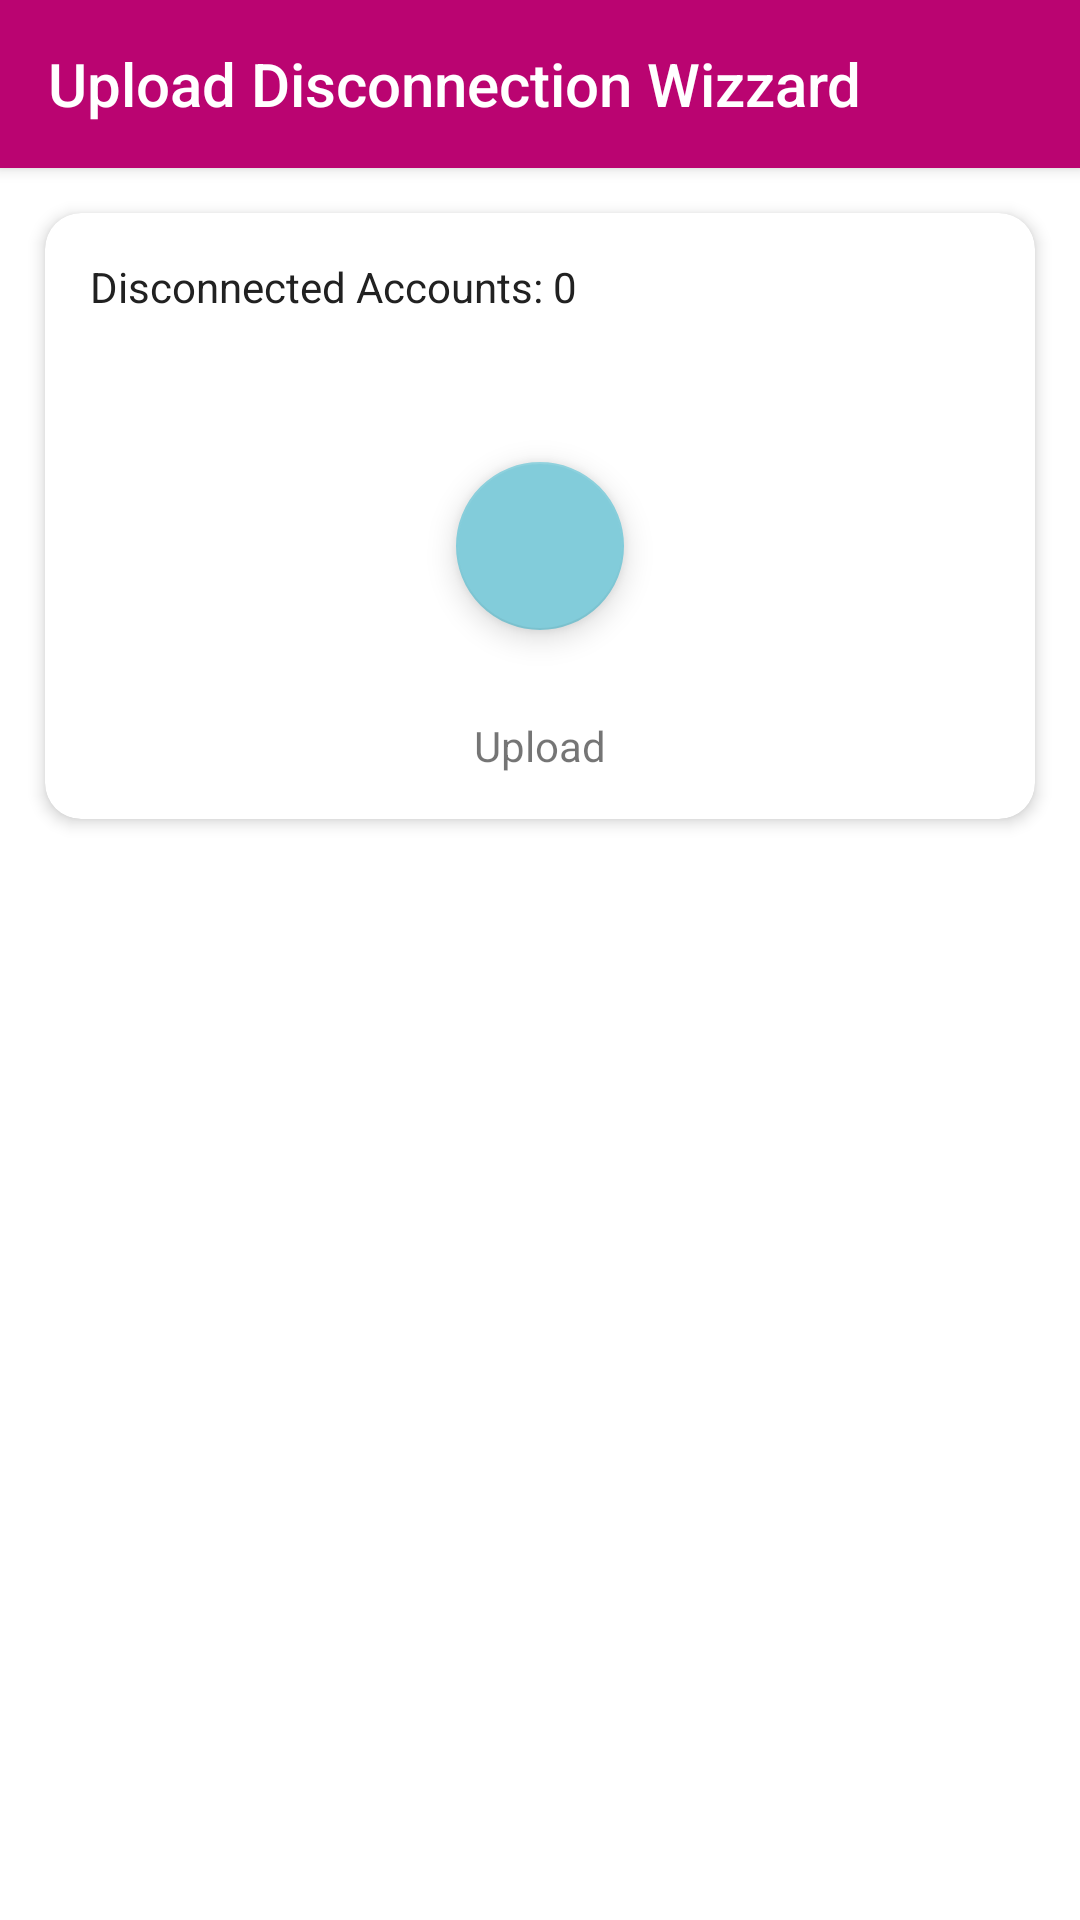

Here is an Android app screen rendered from its layout file. Give the layout XML and the strings, colors and styles it references.
<!-- AndroidManifest.xml: application theme Theme.Disconnection -->
<!-- res/layout/activity_upload_disconnection.xml -->
<?xml version="1.0" encoding="utf-8"?>
<androidx.coordinatorlayout.widget.CoordinatorLayout
    xmlns:android="http://schemas.android.com/apk/res/android"
    xmlns:app="http://schemas.android.com/apk/res-auto"
    xmlns:tools="http://schemas.android.com/tools"
    android:layout_width="match_parent"
    android:layout_height="match_parent"
    tools:context=".UploadDisconnectionActivity">

    <LinearLayout
        android:layout_width="match_parent"
        android:layout_height="wrap_content"
        android:orientation="vertical">

        <androidx.appcompat.widget.Toolbar
            android:layout_width="match_parent"
            android:layout_height="wrap_content"
            android:id="@+id/uploadToolbar"
            android:background="@color/purple_500"
            android:elevation="3dp">

            <TextView
                android:layout_width="wrap_content"
                android:layout_height="wrap_content"
                style="@style/TextAppearance.AppCompat.Title"
                android:text="Upload Disconnection Wizzard"
                android:textColor="@color/white"/>

        </androidx.appcompat.widget.Toolbar>

        <com.google.android.material.card.MaterialCardView
            android:layout_width="match_parent"
            android:layout_height="wrap_content"
            android:layout_margin="15dp"
            app:contentPadding="15dp"
            app:cardElevation="3dp"
            app:cardCornerRadius="12dp">

            <LinearLayout
                android:layout_width="match_parent"
                android:layout_height="wrap_content"
                android:orientation="vertical">

                <TextView
                    android:id="@+id/uploadableDiscoAccounts"
                    android:layout_width="wrap_content"
                    android:layout_height="wrap_content"
                    android:text="Disconnected Accounts: 0"
                    android:textColor="?attr/textFillColor"/>

                <androidx.coordinatorlayout.widget.CoordinatorLayout
                    android:layout_width="match_parent"
                    android:layout_height="wrap_content"
                    android:layout_marginTop="35dp">

                    <com.google.android.material.progressindicator.CircularProgressIndicator
                        android:id="@+id/uploadProgress"
                        android:layout_width="wrap_content"
                        android:layout_height="wrap_content"
                        app:indicatorSize="76dp"
                        android:layout_gravity="center_horizontal"/>

                    <com.google.android.material.floatingactionbutton.FloatingActionButton
                        android:id="@+id/uploadButton"
                        android:layout_width="wrap_content"
                        android:layout_height="wrap_content"
                        android:layout_gravity="center_horizontal"
                        android:src="@drawable/ic_baseline_cloud_upload_24"
                        android:layout_marginTop="14dp"
                        app:tint="@color/white"/>

                </androidx.coordinatorlayout.widget.CoordinatorLayout>

                <TextView
                    android:id="@+id/uploadStatusText"
                    android:layout_width="wrap_content"
                    android:layout_height="wrap_content"
                    android:layout_gravity="center_horizontal"
                    android:text="Upload"
                    android:layout_marginTop="15dp"/>

            </LinearLayout>

        </com.google.android.material.card.MaterialCardView>

    </LinearLayout>

</androidx.coordinatorlayout.widget.CoordinatorLayout>
<!-- resources referenced by this layout -->
<resources>
  <color name="purple_500">#BA0471</color>
  <color name="white">#FFFFFFFF</color>
  <style name="Theme.Disconnection" parent="Theme.MaterialComponents.DayNight.NoActionBar">
          
          <item name="colorPrimary">@color/purple_500</item>
          <item name="colorPrimaryVariant">@color/purple_700</item>
          <item name="colorOnPrimary">@color/white</item>
          
          <item name="colorSecondary">@color/teal_200</item>
          <item name="colorSecondaryVariant">@color/teal_700</item>
          <item name="colorOnSecondary">@color/black</item>
          <item name="textFillColor">@color/black</item>
          
          <item name="android:statusBarColor" tools:targetApi="l">?attr/colorPrimaryVariant</item>
          
      </style>
  <color name="purple_700">#8F0658</color>
  <color name="teal_200">#82CCDA</color>
  <color name="teal_700">#FF068297</color>
  <color name="black">#212121</color>
</resources>
